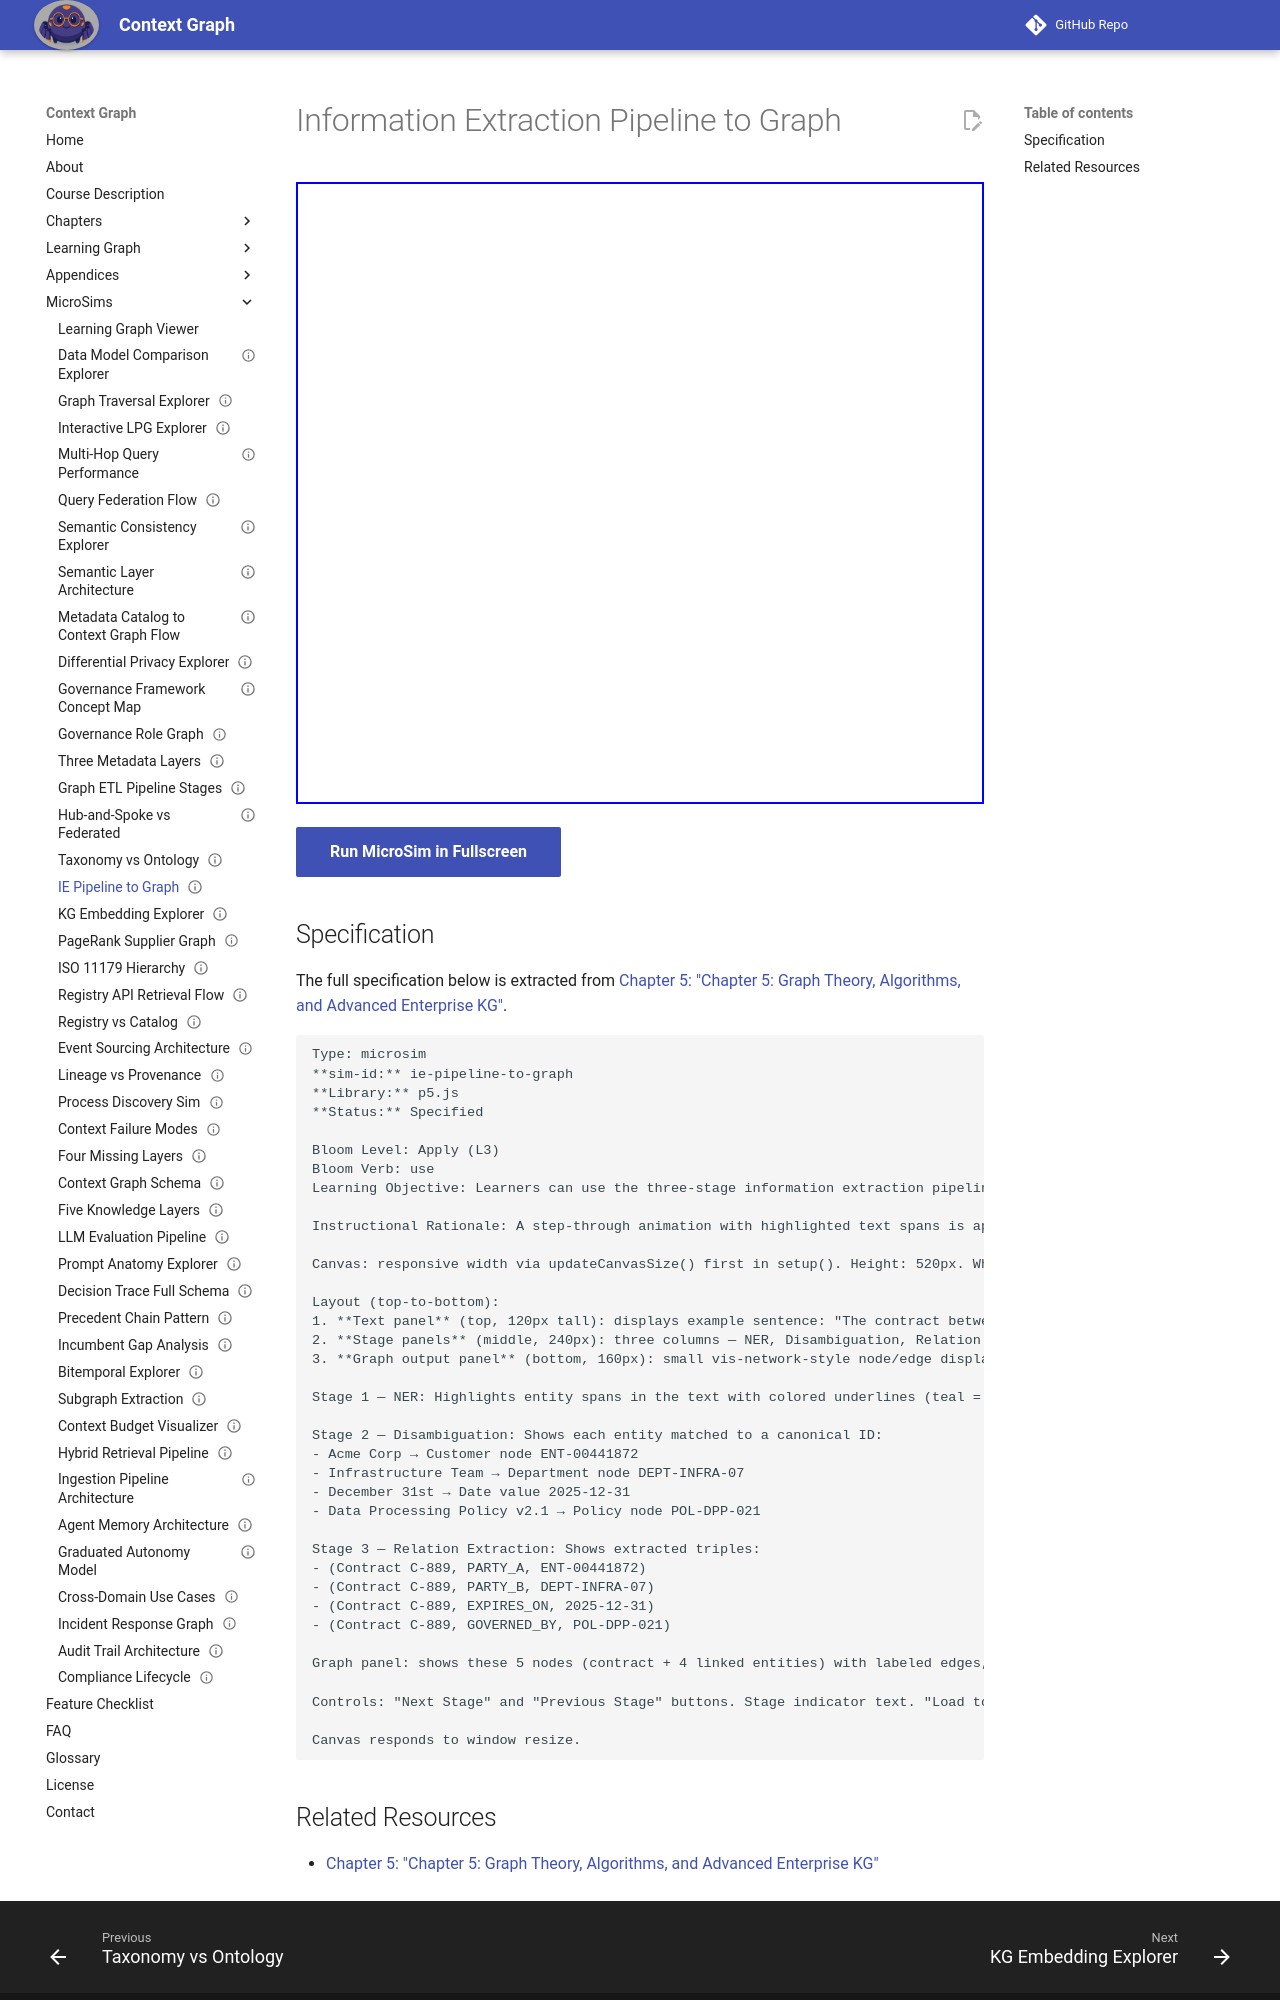

repository: dmccreary/context-graph · page: sims/ie-pipeline-to-graph/index.html · generator: mkdocs

---
title: Information Extraction Pipeline to Graph
description: Learners can use the three-stage information extraction pipeline (NER → disambiguation → relation extraction) to trace how an unstructured text sentence becomes a set of graph edges.
status: implemented
library: p5.js
bloom_level: Apply (L3)
---

# Information Extraction Pipeline to Graph



<iframe src="main.html" width="100%" height="622" scrolling="no"></iframe>

[Run MicroSim in Fullscreen](main.html){ .md-button .md-button--primary }

## Specification

The full specification below is extracted from
[Chapter 5: "Chapter 5: Graph Theory, Algorithms, and Advanced Enterprise KG"](../../chapters/05-graph-theory-algorithms/index.md).

```text
Type: microsim
**sim-id:** ie-pipeline-to-graph
**Library:** p5.js
**Status:** Specified

Bloom Level: Apply (L3)
Bloom Verb: use
Learning Objective: Learners can use the three-stage information extraction pipeline (NER → disambiguation → relation extraction) to trace how an unstructured text sentence becomes a set of graph edges.

Instructional Rationale: A step-through animation with highlighted text spans is appropriate because the Apply objective requires learners to work through the pipeline stages with a concrete example — seeing entities highlighted in text and watching them resolve to graph nodes makes the pipeline tangible.

Canvas: responsive width via updateCanvasSize() first in setup(). Height: 520px. White background.

Layout (top-to-bottom):
1. **Text panel** (top, 120px tall): displays example sentence: "The contract between Acme Corp and the Infrastructure Team expires on December 31st and is governed by the Data Processing Policy v2.1."
2. **Stage panels** (middle, 240px): three columns — NER, Disambiguation, Relation Extraction
3. **Graph output panel** (bottom, 160px): small vis-network-style node/edge display showing the resulting semantic triples as a mini-graph

Stage 1 — NER: Highlights entity spans in the text with colored underlines (teal = organization, gold = date, indigo = document). Lists: Entity spans found: [Acme Corp, Infrastructure Team, December 31st, Data Processing Policy v2.1]

Stage 2 — Disambiguation: Shows each entity matched to a canonical ID:
- Acme Corp → Customer node ENT-00441872
- Infrastructure Team → Department node DEPT-INFRA-07
- December 31st → Date value 2025-12-31
- Data Processing Policy v2.1 → Policy node POL-DPP-021

Stage 3 — Relation Extraction: Shows extracted triples:
- (Contract C-889, PARTY_A, ENT-00441872)
- (Contract C-889, PARTY_B, DEPT-INFRA-07)
- (Contract C-889, EXPIRES_ON, 2025-12-31)
- (Contract C-889, GOVERNED_BY, POL-DPP-021)

Graph panel: shows these 5 nodes (contract + 4 linked entities) with labeled edges, rendered as a tiny vis-network graph.

Controls: "Next Stage" and "Previous Stage" buttons. Stage indicator text. "Load to Graph" button at Stage 3 triggers a brief animation where the mini-graph nodes pulse in indigo to simulate ingestion.

Canvas responds to window resize.
```
